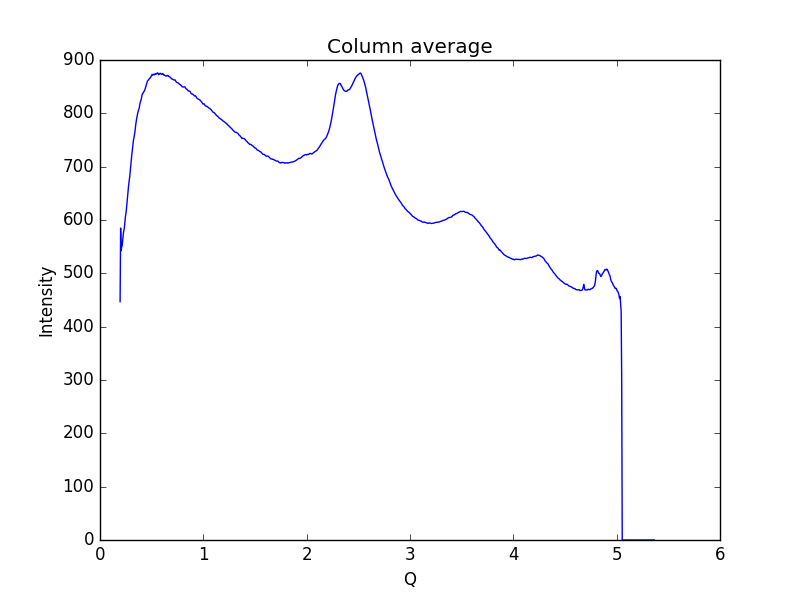

The table this chart was drawn from, first rows:
0.19448614755544588, 446.824
0.1997, 584.8
0.2048, 542.3
0.21, 549.5
0.2152, 552.7
0.2204, 562.8
0.2255, 574.2
0.2307, 579.9
0.2359, 585.6
0.2411, 597.1
0.2462, 606.4
0.2514, 613.4
0.2566, 622.4
0.2618, 633.3
0.2669, 643.5
0.2721, 654.5
0.2773, 665.7
0.2825, 673.1
0.2876, 681.3
0.2928, 692
0.298, 702.3
0.3032, 713.1
0.3083, 723.4
0.3135, 732.3
0.3187, 741.4
0.3239, 749.6
0.329, 754.5
0.3342, 760.5
0.3394, 767.1
0.3446, 776.8
0.3497, 784.1
0.3549, 790.3
0.3601, 795.8
0.3653, 800.5
0.3704, 804.6
0.3756, 807.6
0.3808, 811.1
0.386, 817.7
0.3911, 822
0.3963, 824.4
0.4015, 828.5
0.4067, 834.3
0.4118, 836.9
0.417, 837.6
0.4222, 840.3
0.4274, 841
0.4325, 843.5
0.4377, 846.3
0.4429, 850
0.4481, 853.5
0.4532, 857.7
0.4584, 860.2
0.4636, 861.6
0.4688, 862.6
0.4739, 864
0.4791, 865.5
0.4843, 866
0.4895, 867.4
0.4946, 869.1
0.4998, 871.3
0.505, 873.1
... 939 more rows
